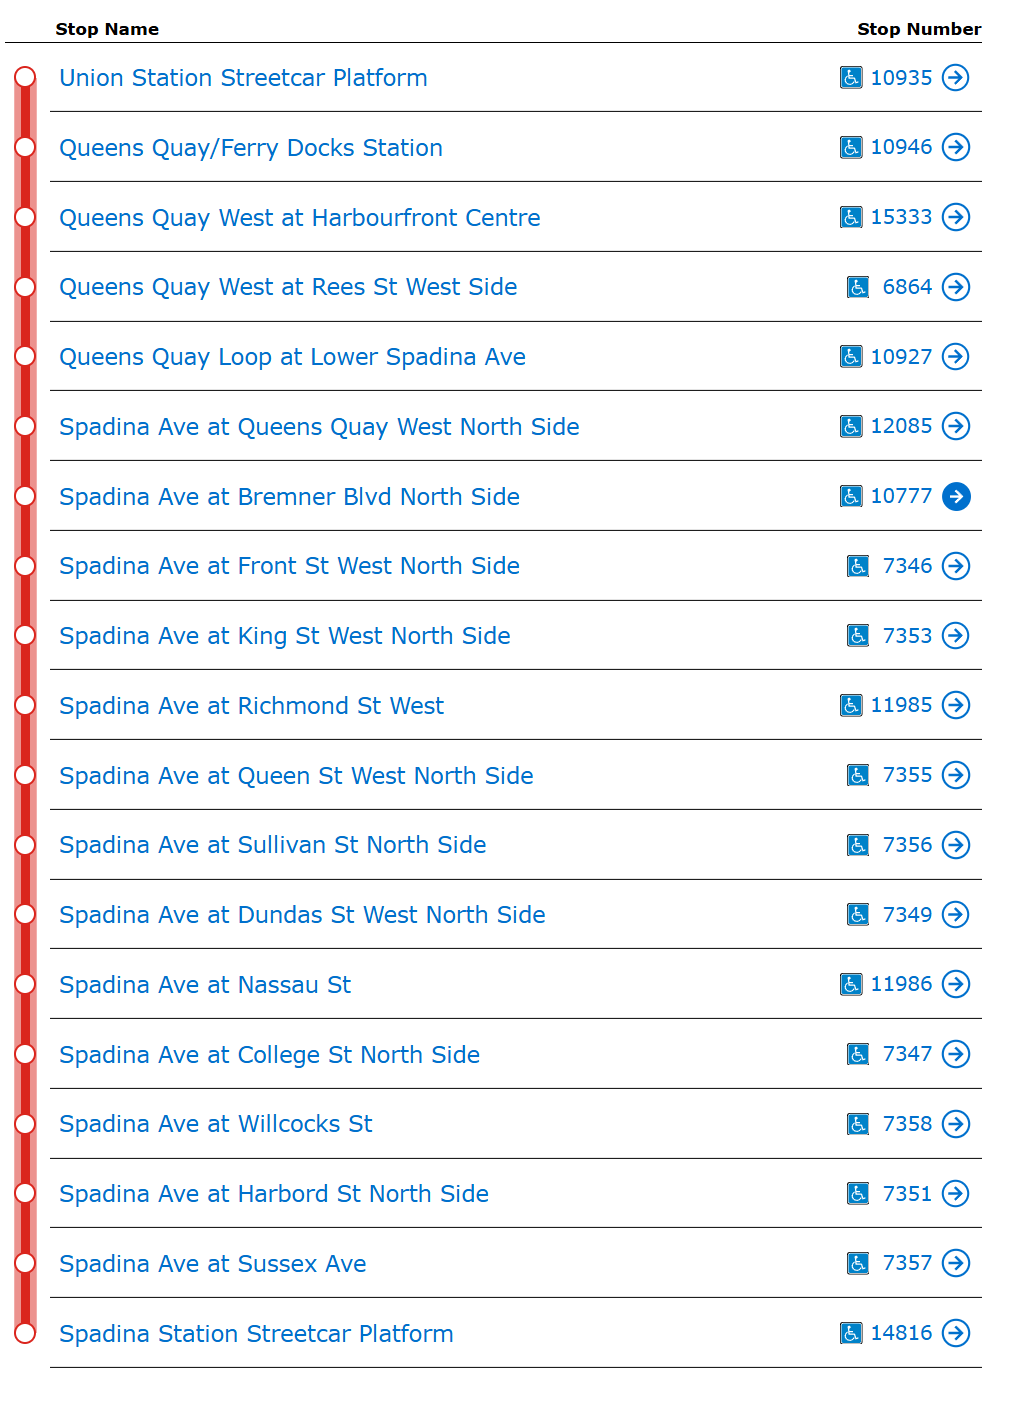

Values plotted in this chart, from the file beside it:
Union Station Streetcar Platform, 10935
Queens Quay/Ferry Docks Station, 10946
Queens Quay West at Harbourfront Centre, 15333
Queens Quay West at Rees St West Side, 6864
Queens Quay Loop at Lower Spadina Ave, 10927
Spadina Ave at Queens Quay West North Si…, 12085
Spadina Ave at Bremner Blvd North Side, 10777
Spadina Ave at Front St West North Side, 7346
Spadina Ave at King St West North Side, 7353
Spadina Ave at Richmond St West, 11985
Spadina Ave at Queen St West North Side, 7355
Spadina Ave at Sullivan St North Side, 7356
Spadina Ave at Dundas St West North Side, 7349
Spadina Ave at Nassau St, 11986
Spadina Ave at College St North Side, 7347
Spadina Ave at Willcocks St, 7358
Spadina Ave at Harbord St North Side, 7351
Spadina Ave at Sussex Ave, 7357
Spadina Station Streetcar Platform, 14816
